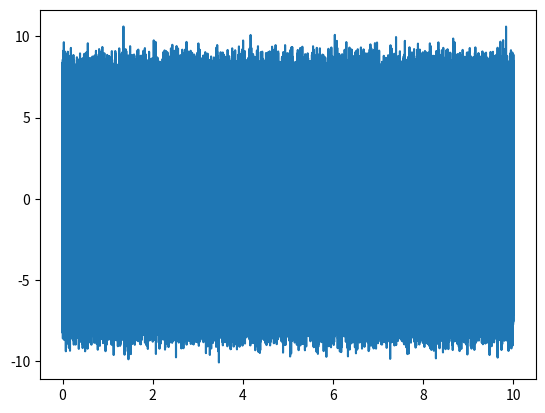
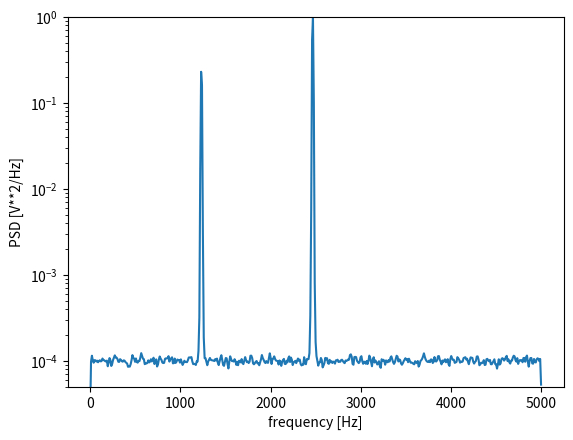

Here is the Python script that generated these plots, in order:
import numpy as np
from scipy import signal
import matplotlib.pyplot as plt
rng = np.random.default_rng()

fs = 10e3
N = 1e5
amp = 2*np.sqrt(2)
freq = 1234.0
noise_power = 0.0001 * fs / 2
time = np.arange(N) / fs
x = amp*np.sin(2*np.pi*freq*time) + 2*amp*np.sin(2*np.pi*(freq*2)*time)
x += rng.normal(scale=np.sqrt(noise_power), size=time.shape)

p1 = plt.figure(1)
plt.plot( time, x )

p2 = plt.figure(2)
f, Pxx_den = signal.welch(x, fs, nperseg=1024)
plt.semilogy(f, Pxx_den)
plt.ylim([0.5e-4, 1])
plt.xlabel('frequency [Hz]')
plt.ylabel('PSD [V**2/Hz]')

plt.show()
